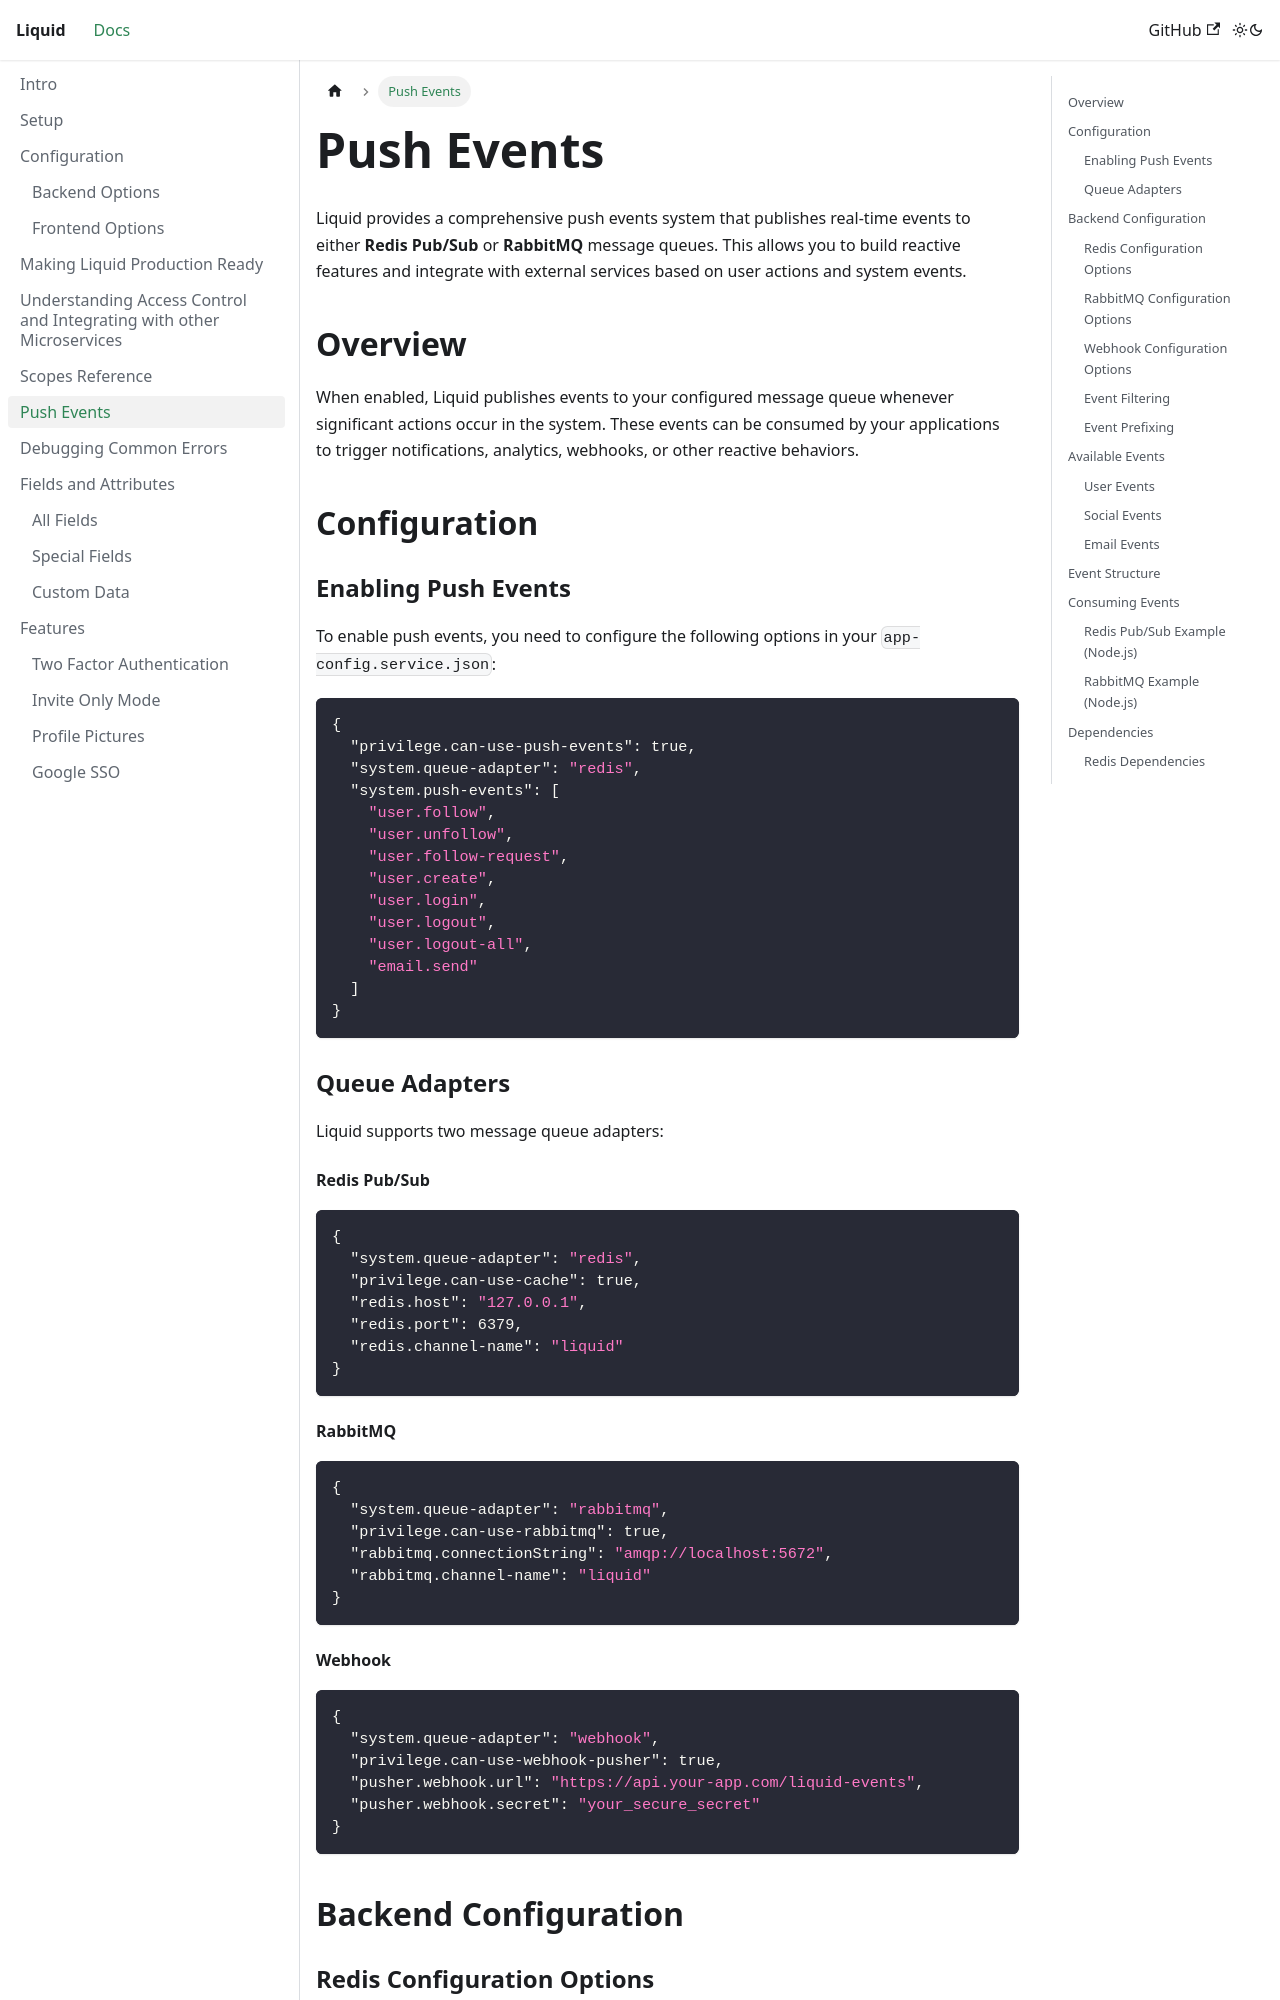

repository: shrihari-prakash/liquid · page: Push-Events.html · generator: docusaurus

---
title: Push Events
---

# Push Events

Liquid provides a comprehensive push events system that publishes real-time events to either **Redis Pub/Sub** or **RabbitMQ** message queues. This allows you to build reactive features and integrate with external services based on user actions and system events.

## Overview

When enabled, Liquid publishes events to your configured message queue whenever significant actions occur in the system. These events can be consumed by your applications to trigger notifications, analytics, webhooks, or other reactive behaviors.

## Configuration

### Enabling Push Events

To enable push events, you need to configure the following options in your `app-config.service.json`:

```json
{
  "privilege.can-use-push-events": true,
  "system.queue-adapter": "redis",
  "system.push-events": [
    "user.follow",
    "user.unfollow",
    "user.follow-request",
    "user.create",
    "user.login",
    "user.logout",
    "user.logout-all",
    "email.send"
  ]
}
```

### Queue Adapters

Liquid supports two message queue adapters:

#### Redis Pub/Sub

```json
{
  "system.queue-adapter": "redis",
  "privilege.can-use-cache": true,
  "redis.host": "127.0.0.1",
  "redis.port": 6379,
  "redis.channel-name": "liquid"
}
```

#### RabbitMQ

```json
{
  "system.queue-adapter": "rabbitmq",
  "privilege.can-use-rabbitmq": true,
  "rabbitmq.connectionString": "amqp://localhost:5672",
  "rabbitmq.channel-name": "liquid"
}
```

#### Webhook

```json
{
  "system.queue-adapter": "webhook",
  "privilege.can-use-webhook-pusher": true,
  "pusher.webhook.url": "https://api.your-app.com/liquid-events",
  "pusher.webhook.secret": "your_secure_secret"
}
```

## Backend Configuration
